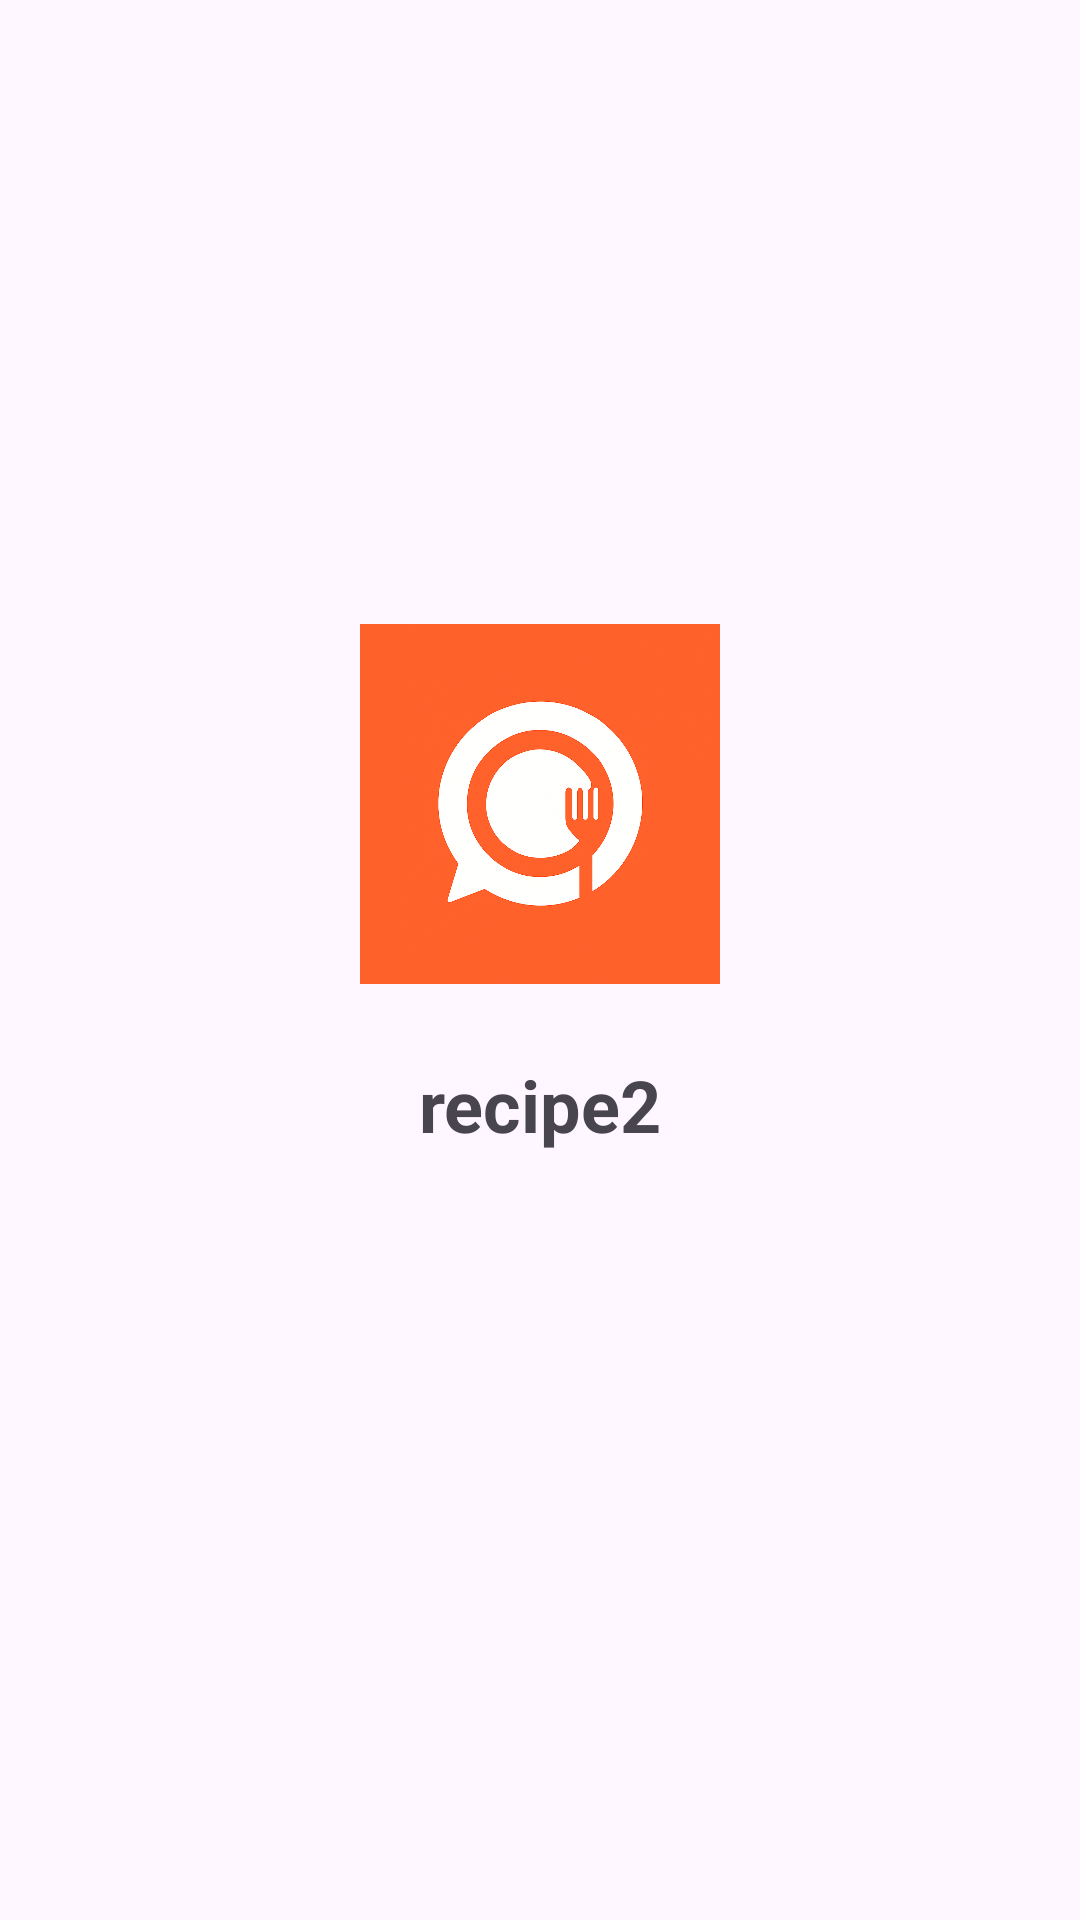

Here is an Android app screen rendered from its layout file. Give the layout XML and the strings, colors and styles it references.
<!-- AndroidManifest.xml: activity theme Theme.Recipe2 -->
<!-- res/layout/activity_splash.xml -->
<?xml version="1.0" encoding="utf-8"?>
<androidx.constraintlayout.widget.ConstraintLayout xmlns:android="http://schemas.android.com/apk/res/android"
    xmlns:app="http://schemas.android.com/apk/res-auto"
    xmlns:tools="http://schemas.android.com/tools"
    android:layout_width="match_parent"
    android:layout_height="match_parent"
    android:background="?attr/colorSurface"
    tools:context=".SplashActivity">

    <ImageView
        android:id="@+id/iv_splash_logo"
        android:layout_width="120dp"
        android:layout_height="120dp"
        android:src="@drawable/ic_app_logo"
        app:layout_constraintBottom_toBottomOf="parent"
        app:layout_constraintEnd_toEndOf="parent"
        app:layout_constraintStart_toStartOf="parent"
        app:layout_constraintTop_toTopOf="parent"
        app:layout_constraintVertical_bias="0.4"
        android:contentDescription="앱 로고" />

    <TextView
        android:id="@+id/tv_splash_title"
        android:layout_width="wrap_content"
        android:layout_height="wrap_content"
        android:layout_marginTop="24dp"
        android:text="@string/app_name"
        android:textSize="24sp"
        android:textStyle="bold"
        app:layout_constraintEnd_toEndOf="parent"
        app:layout_constraintStart_toStartOf="parent"
        app:layout_constraintTop_toBottomOf="@+id/iv_splash_logo" />

</androidx.constraintlayout.widget.ConstraintLayout>
<!-- resources referenced by this layout -->
<resources>
  <!-- drawable ic_app_logo: png bitmap (drawable, 927565 bytes) -->
  <string name="app_name">recipe2</string>
  <style name="Theme.Recipe2" parent="Base.Theme.Recipe2" />
  <style name="Base.Theme.Recipe2" parent="Theme.Material3.DayNight.NoActionBar">
          
          
      </style>
</resources>
